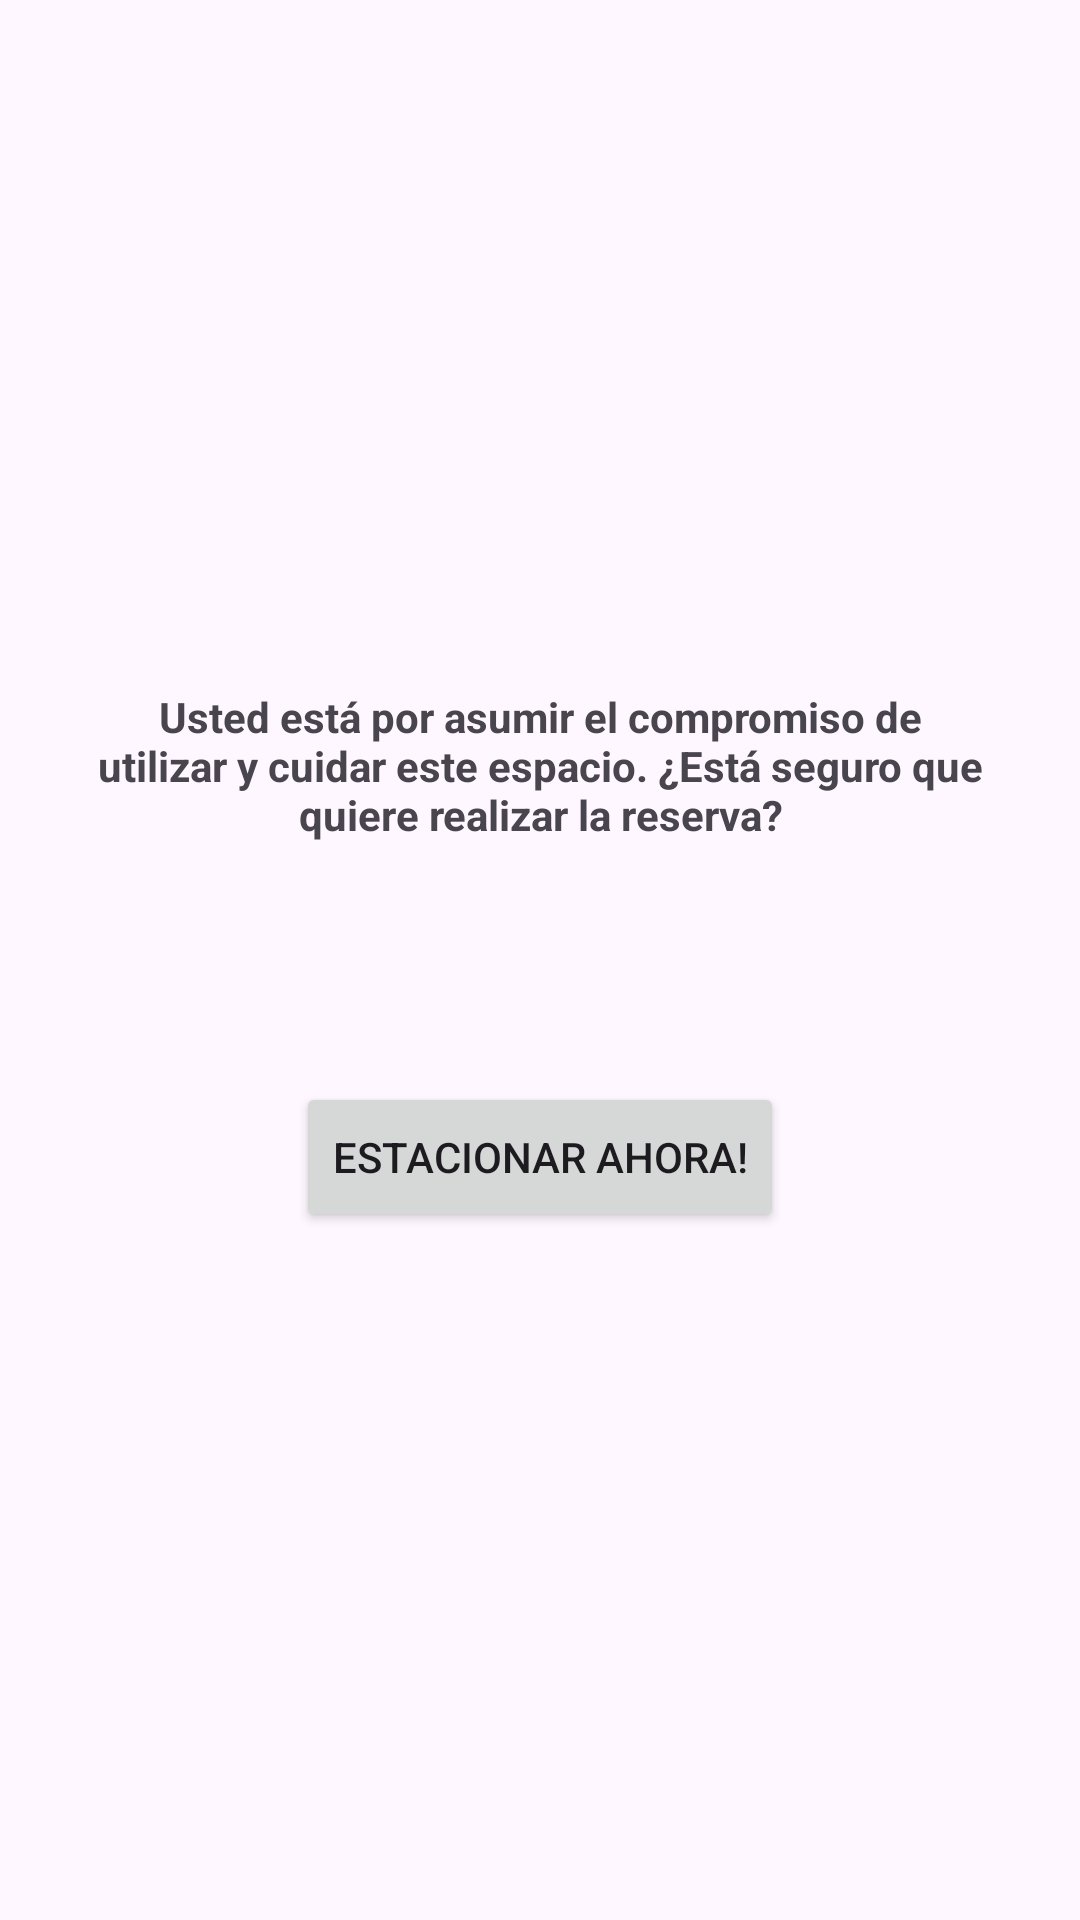

Here is an Android app screen rendered from its layout file. Give the layout XML and the strings, colors and styles it references.
<!-- AndroidManifest.xml: application theme Theme.Parkme -->
<!-- res/layout/fragment_estacionar_ahora.xml -->
<?xml version="1.0" encoding="utf-8"?>
<androidx.constraintlayout.widget.ConstraintLayout xmlns:android="http://schemas.android.com/apk/res/android"
    xmlns:app="http://schemas.android.com/apk/res-auto"
    android:layout_width="match_parent"
    android:layout_height="match_parent">

    <TextView
        android:id="@+id/detalleReservaText"
        android:layout_width="wrap_content"
        android:layout_height="wrap_content"
        android:layout_marginTop="150dp"
        android:text="@string/frg_reservar_cochera_leyenda"
        android:textStyle="bold"
        android:gravity="center_horizontal"
        android:paddingHorizontal="30dp"
        app:layout_constraintStart_toStartOf="parent"
        app:layout_constraintEnd_toEndOf="parent"
        app:layout_constraintBottom_toTopOf="@+id/estacionarAhoraButton"
        app:layout_constraintTop_toTopOf="parent" />


    <Button
        android:id="@+id/estacionarAhoraButton"
        android:layout_width="wrap_content"
        android:layout_height="50dp"
        android:layout_marginBottom="150dp"
        android:text="@string/frg_reservar_cochera_estacionar_ahora"
        app:layout_constraintBottom_toBottomOf="parent"
        app:layout_constraintEnd_toEndOf="parent"
        app:layout_constraintStart_toStartOf="parent"
        app:layout_constraintTop_toBottomOf="@+id/detalleReservaText" />
</androidx.constraintlayout.widget.ConstraintLayout>
<!-- resources referenced by this layout -->
<resources>
  <string name="frg_reservar_cochera_estacionar_ahora">Estacionar Ahora!</string>
  <string name="frg_reservar_cochera_leyenda">Usted está por asumir el compromiso de utilizar y cuidar este espacio. ¿Está seguro que quiere realizar la reserva?</string>
  <style name="Theme.Parkme" parent="Base.Theme.Parkme" />
  <style name="Base.Theme.Parkme" parent="Theme.Material3.Light.NoActionBar">
          
          
  
      </style>
</resources>
